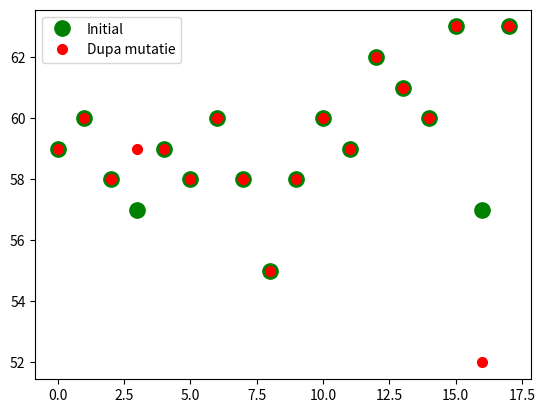

Write Python code to recreate this figure.
import numpy as np
import matplotlib.pyplot as grafic


#f. obiectiv
def foNR(x):
    # functia obiectiv pentru problema reginelor

    # I: x - individul (permutarea) evaluat(a), n-dimensiunea problemei
    # E: c - calitate (numarul de perechi de regine care nu se ataca

    n=x.size
    c=len([(i,j) for i in range(n-1) for j in range(i+1,n) if abs(i-j)!=abs(x[i]-x[j])])

    return c

#genereaza populatia initiala
#I:
# n - dimensiunea prolemei
# dim - numarul de indivizi din populatie
#E: pop - populatia initiala
def gen(n,dim):
    #defineste o variabila ndarray cu toate elementelo nule
    pop=np.zeros((dim,n+1),dtype="int")
    for i in range(dim):
        #genereaza candidatul permutare cu n elemente
        pop[i,:n]=np.random.permutation(n)
        pop[i,n]=foNR(pop[i,:n])
    grafic.plot(pop[:,n], "go", markersize=11, label="Initial")
    return pop


# mutatia prin inserare in permutarea p
def mutatie_inserare(p):
    n=p.size
    print(f"\n\n\nmutatie in {p} cu calitatea {foNR(p)}")
    p1=np.random.randint(0,n-1)
    p2=np.random.randint(p1+1,n)
    print(f"\npozitiile sunt {p1+1} si {p2+1}")
    rez=p.copy()
    if p1+1<p2:
        element_inserat=p[p2]
        x=np.delete(p,p2)
        rez=np.insert(x,p1+1,element_inserat)
    print(f"\nrezulta individul {rez} cu calitatea {foNR(rez)}")
    return rez



#mutatie asupra populatiei de copii
# I:pop,dim,n - populatia de dimensiuni dimx(n+1)
#   pm - probabilitatea de mutatie
#E: - mpop - populatia mutata
def mutatie_populatie(pop,dim,n,pm):
    mpop=pop.copy()
    for i in range(dim):
        #genereaza aleator daca se face mutatie
        r=np.random.uniform(0,1)
        if r<=pm:
            #mutatie in individul i - prin inserare
            x=mutatie_inserare(mpop[i,:n])
            mpop[i,:n]=x.copy()
            mpop[i,n]=foNR(x)
    grafic.plot(mpop[:,n], "ro", markersize=7,label="Dupa mutatie")
    return mpop

if __name__=="__main__":
    p=gen(12,18)
    o=mutatie_populatie(p,18,12,0.2)
    grafic.legend()
    grafic.show()
